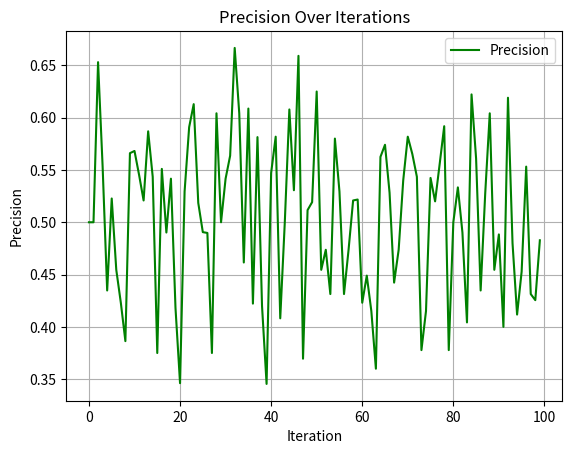
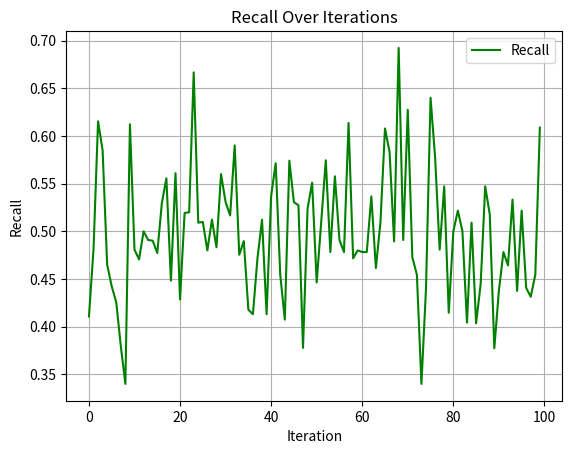
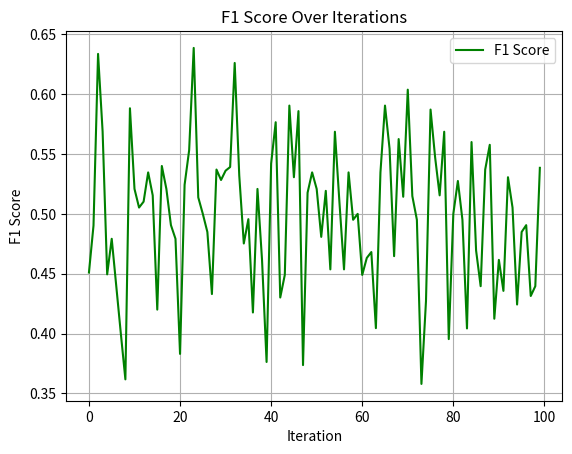

These charts were generated, in order, by the following Python code:
import random
import numpy as np
import matplotlib.pyplot as plt

class Evaluator():
    """
    Evaluator object that encapsulates evaluation functionality for model_results.
    """

    def __init__(self):
        self.evaluations = []

    def Evaluate(self, model_results):
        """
        Calculates Precision, Recall, and F1-Score of the model's results.

        Args:
            model_results: List of predictions, along with their corresponding labels. Indexes correspond to original index of the feature.
    
        Returns:
            evaluation: Dictionary containing True Positives, False Positives, True Negatives, False Negatives, Precision, Recall, and F1 Score of the model's predictions.
        """

        TP = 0
        FP = 0
        TN = 0
        FN = 0
    
        # Calculate TP, FP, FN
        for model_result in model_results:
            if model_result[0] != model_result[1]:
                if model_result[0] == 1: FP += 1
                else: FN += 1
            else: 
                if model_result[0] == 1: TP += 1
                else: TN += 1

        # Calculate Precision, Recall, and F1-Score
        precision = TP/(TP + FP)
        recall = TP/(TP + FN)
        f1_score = 2 * (precision * recall)/(precision + recall)

        # Store results in results dictionary
        evaluation = {
            "TP": TP,
            "FP": FP,
            "TN": TN,
            "FN": FN,
            "Precision": precision,
            "Recall": recall,
            "F1 Score": f1_score
        }

        self.evaluations.append(evaluation)

        return evaluation

    def _Plot(self, target):
        """
        Plots target in all currently stored evaluations.

        Args:
            target (str): Name of dictionary entry to plot.
        """
        x = np.linspace(0, len(self.evaluations)-1, len(self.evaluations))
        y = []
        for evaluation in self.evaluations: y.append(evaluation[target])
        plt.figure(f"{target} Over Iterations")
        plt.plot(x, y, label=target, color='green')
        plt.title(f"{target} Over Iterations")
        plt.xlabel('Iteration')
        plt.ylabel(target)
        plt.legend()
        plt.grid(True)
        plt.show()

    def Plot_Precision(self): 
        """
        Plots Precision Over Iterations of all evaluations ran by evaluator.
        """
        self._Plot('Precision')
    def Plot_Recall(self): 
        """
        Plots Recall Over Iterations of all evaluations ran by evaluator.
        """
        self._Plot('Recall')
    def Plot_F1_Score(self): 
        """
        Plots F1 Score Over Iterations of all evaluations ran by evaluator.
        """
        self._Plot('F1 Score')

# Testing
evaluator = Evaluator()
mock_model_results = []
for i in range(100):
    mock_model_results = []
    for x in range(100):
        mock_model_results.append([random.randint(0, 1), random.randint(0, 1)])
    evaluator.Evaluate(mock_model_results)

evaluator.Plot_Precision()
evaluator.Plot_Recall()
evaluator.Plot_F1_Score()